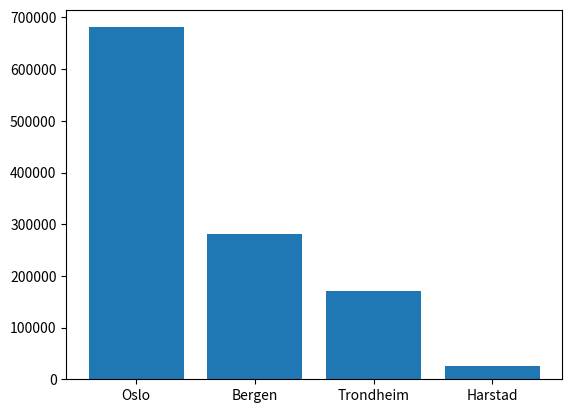

Recreate this plot in Python.
import matplotlib.pyplot as plt 
import pandas as pd

data = {'Bynavn': ['Oslo', 'Bergen', 'Trondheim', "Harstad"],
        'Innbyggertall': [681067, 280216, 171322, 26431 ]}
df = pd.DataFrame(data)
plt.bar(df["Bynavn"], df["Innbyggertall"])

plt.show()